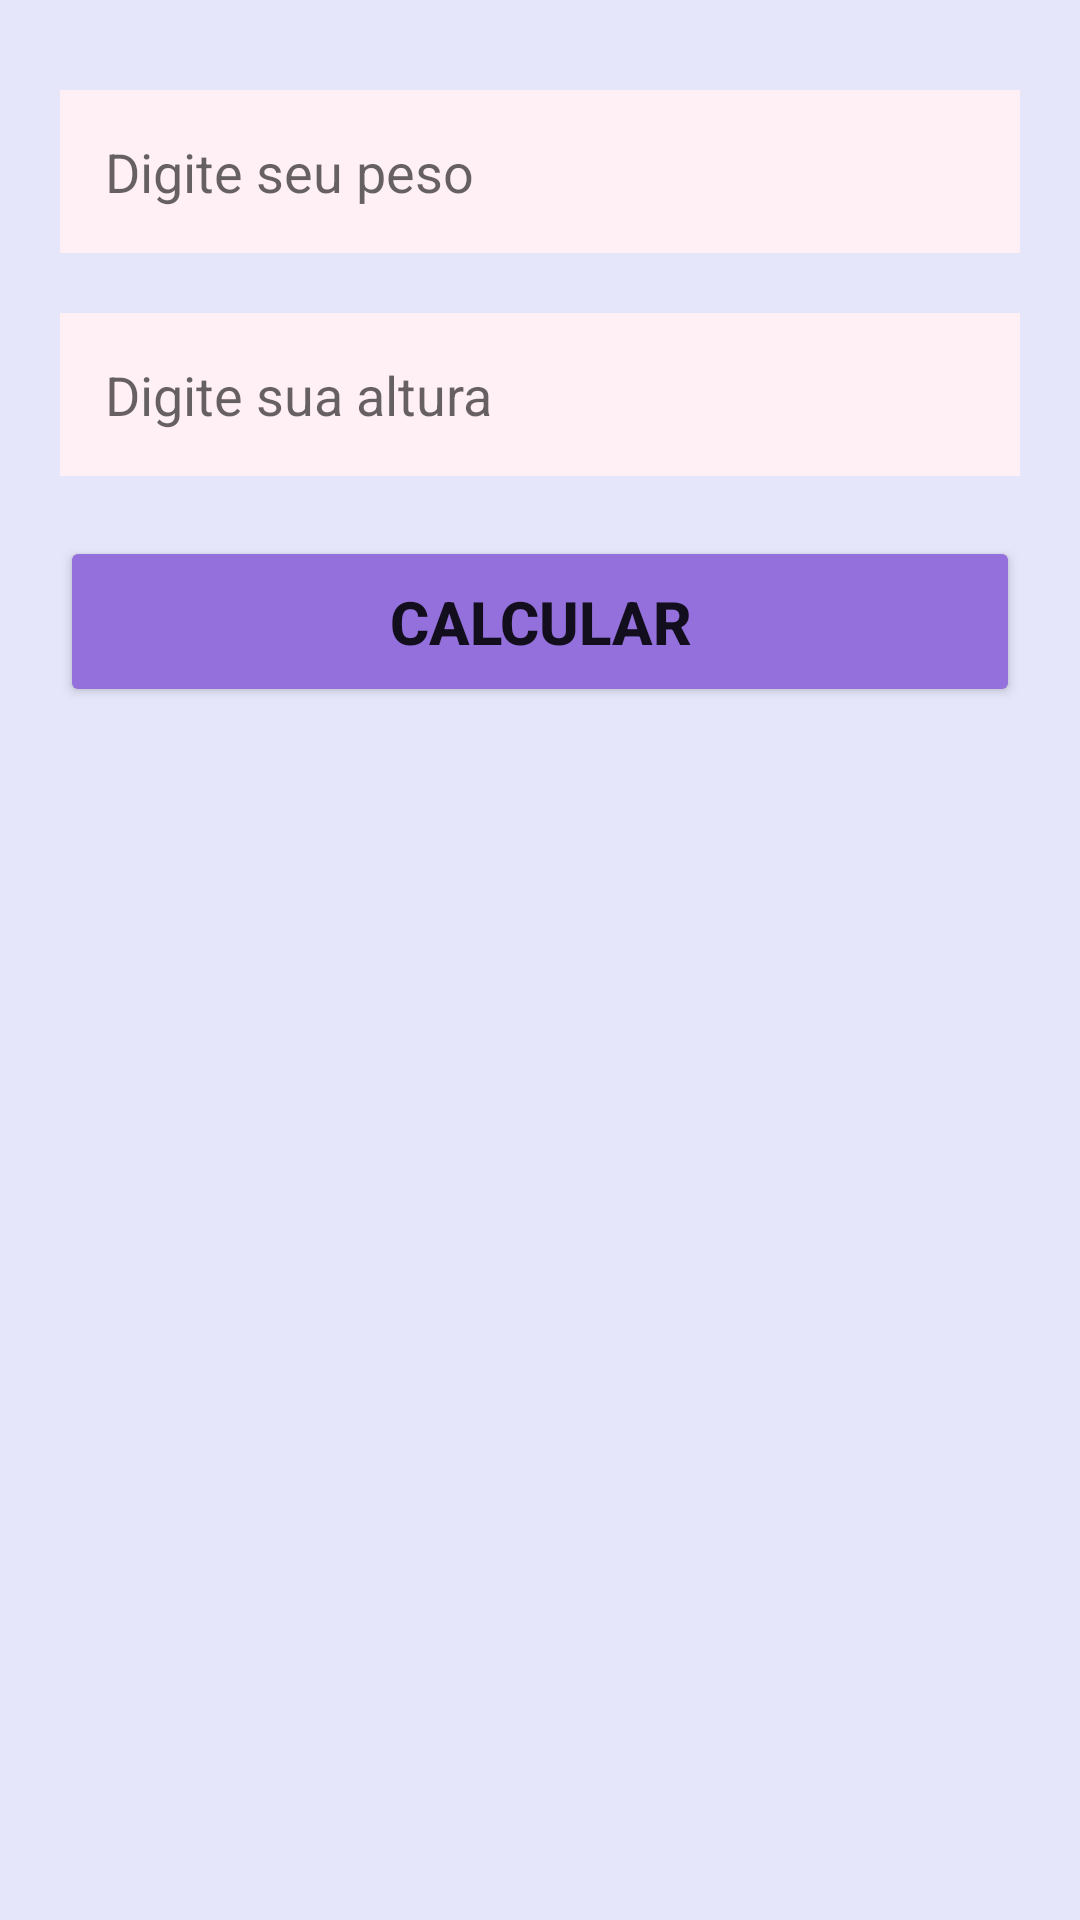

This screen was rendered from an Android layout file. Write that file and the resources it references.
<!-- AndroidManifest.xml: application theme Theme.IMCalculator -->
<!-- res/layout/activity_main.xml -->
<?xml version="1.0" encoding="utf-8"?>
<LinearLayout xmlns:android="http://schemas.android.com/apk/res/android"
    xmlns:app="http://schemas.android.com/apk/res-auto"
    xmlns:tools="http://schemas.android.com/tools"
    android:layout_width="match_parent"
    android:layout_height="match_parent"
    android:background="@color/lavender"
    android:orientation="vertical"
    tools:context=".MainActivity">


   <EditText
       android:id="@+id/editTextWeight"
       android:layout_width="match_parent"
       android:layout_height="wrap_content"
       android:inputType="numberDecimal"
       android:maxLength="5"
       android:hint="Digite seu peso"
       android:layout_marginTop="30dp"
       android:layout_marginStart="20dp"
       android:layout_marginEnd="20dp"
       android:padding="15dp"
       android:background="@color/lavenderBlush"
       />

   <EditText
       android:id="@+id/editTextHeight"
       android:layout_width="match_parent"
       android:layout_height="wrap_content"
       android:inputType="numberDecimal"
       android:hint="Digite sua altura"
       android:layout_margin= "20dp"
       android:maxLength="4"
       android:background="@color/lavenderBlush"
       android:padding="15dp"
       />

   <Button
       android:id="@+id/btnCalc"
       android:layout_width="match_parent"
       android:layout_height="wrap_content"
       android:text="calcular"
       android:textSize="20sp"
       android:backgroundTint="@color/mediumPurple"
       android:textStyle="bold"
       android:padding="15dp"
       android:layout_marginStart="20dp"
       android:layout_marginEnd="20dp"
       android:layout_gravity="center"
       />

</LinearLayout>
<!-- resources referenced by this layout -->
<resources>
  <color name="lavender">#E6E6FA</color>
  <color name="lavenderBlush">#FFF0F5</color>
  <color name="mediumPurple">#9370DB</color>
  <style name="Theme.IMCalculator" parent="Theme.MaterialComponents.DayNight.DarkActionBar">
          
          <item name="colorPrimary">@color/purple_500</item>
          <item name="colorPrimaryVariant">@color/purple_700</item>
          <item name="colorOnPrimary">@color/white</item>
          
          <item name="colorSecondary">@color/teal_200</item>
          <item name="colorSecondaryVariant">@color/teal_700</item>
          <item name="colorOnSecondary">@color/black</item>
          
          <item name="android:statusBarColor">?attr/colorPrimaryVariant</item>
          
      </style>
  <color name="purple_500">#FF6200EE</color>
  <color name="purple_700">#FF3700B3</color>
  <color name="white">#FFFFFFFF</color>
  <color name="teal_200">#FF03DAC5</color>
  <color name="teal_700">#FF018786</color>
  <color name="black">#FF000000</color>
</resources>
